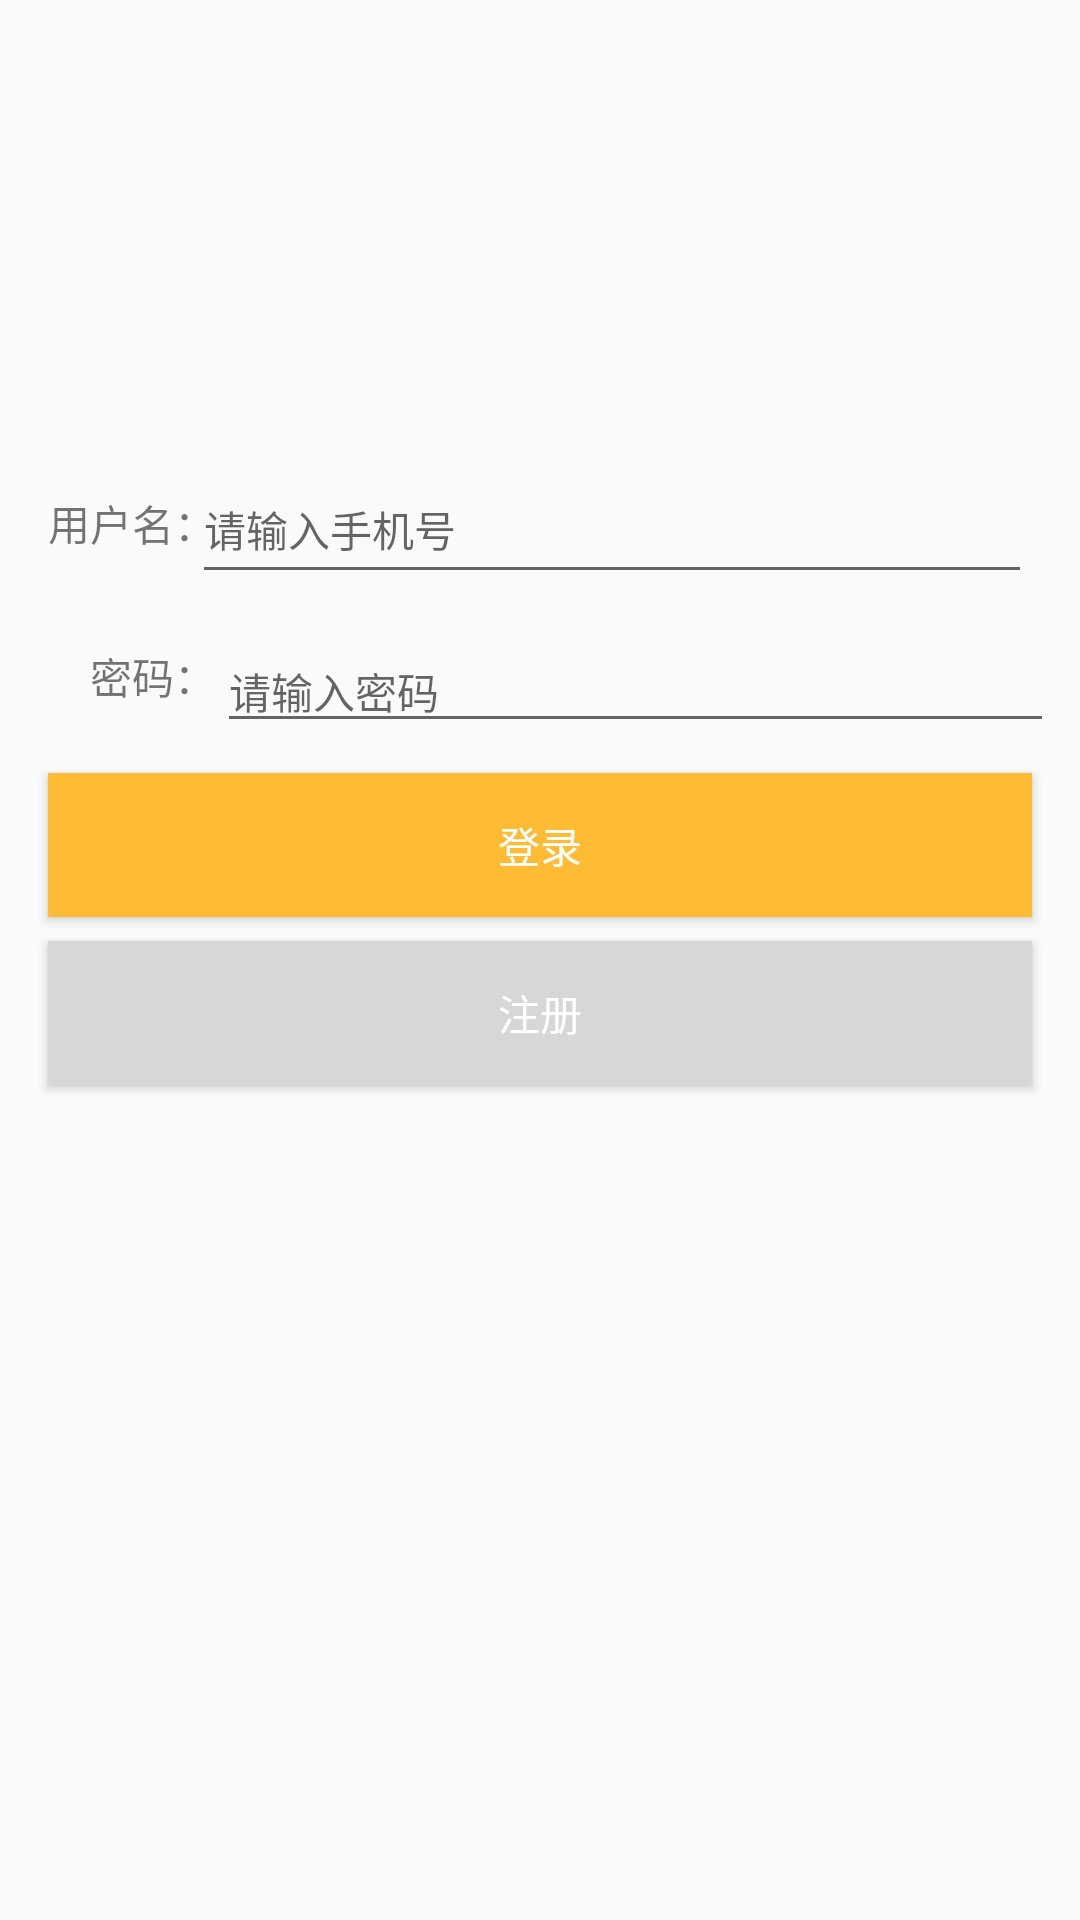

Reconstruct the res/layout file that produces this screen, plus the resources it refers to.
<!-- AndroidManifest.xml: application theme AppTheme -->
<!-- res/layout/activity_login.xml -->
<?xml version="1.0" encoding="utf-8"?>

<androidx.constraintlayout.widget.ConstraintLayout xmlns:android="http://schemas.android.com/apk/res/android"
    xmlns:app="http://schemas.android.com/apk/res-auto"
    xmlns:tools="http://schemas.android.com/tools"
    android:layout_width="match_parent"
    android:layout_height="match_parent"
    >


    <EditText
        android:id="@+id/et_username"
        android:layout_width="280dp"
        android:layout_height="46dp"
        android:layout_marginRight="16dp"
        android:layout_marginLeft="80dp"
        android:layout_marginEnd="16dp"
        android:layout_marginStart="80dp"
        android:layout_marginTop="152dp"
        android:ems="10"
        android:hint="请输入手机号"
        android:inputType="phone"
        android:textSize="14sp"
        app:layout_constraintEnd_toEndOf="parent"
        app:layout_constraintHorizontal_bias="1.0"
        app:layout_constraintStart_toEndOf="@+id/textView3"
        app:layout_constraintTop_toTopOf="parent" />

    <EditText
        android:id="@+id/et_password"
        android:layout_width="279dp"
        android:layout_height="wrap_content"
        android:layout_marginEnd="16dp"
        android:layout_marginStart="8dp"
        android:layout_marginRight="16dp"
        android:layout_marginLeft="8dp"
        android:layout_marginTop="12dp"
        android:ems="10"
        android:hint="请输入密码"
        android:inputType="textPassword"
        android:textSize="14sp"
        app:layout_constraintEnd_toEndOf="parent"
        app:layout_constraintHorizontal_bias="0.529"
        app:layout_constraintStart_toEndOf="@+id/textView4"
        app:layout_constraintTop_toBottomOf="@+id/et_username" />

    <TextView
        android:id="@+id/textView3"
        android:layout_width="wrap_content"
        android:layout_height="wrap_content"
        android:layout_marginLeft="16dp"
        android:layout_marginTop="164dp"
        android:text="用户名："
        android:visibility="visible"
        app:layout_constraintStart_toStartOf="parent"
        app:layout_constraintTop_toTopOf="parent" />

    <TextView
        android:id="@+id/textView4"
        android:layout_width="wrap_content"
        android:layout_height="wrap_content"
        android:layout_marginBottom="12dp"
        android:text="密码："
        app:layout_constraintBottom_toBottomOf="@+id/et_password"
        app:layout_constraintEnd_toEndOf="@+id/textView3" />

    <Button
        android:id="@+id/btn_login"
        style="@android:style/Widget.Button"
        android:layout_width="0dp"
        android:layout_height="wrap_content"
        android:layout_marginEnd="16dp"
        android:layout_marginStart="16dp"
        android:layout_marginTop="10dp"
        android:background="@android:color/holo_orange_light"
        android:elevation="10dp"
        android:text="登录"
        android:textAlignment="center"
        android:textColor="@android:color/white"
        app:layout_constraintEnd_toEndOf="parent"
        app:layout_constraintHorizontal_bias="1.0"
        app:layout_constraintStart_toStartOf="parent"
        app:layout_constraintTop_toBottomOf="@+id/et_password" />

    <Button
        android:id="@+id/btn_up"
        style="@android:style/Widget.Button"
        android:layout_width="0dp"
        android:layout_height="wrap_content"
        android:layout_marginEnd="16dp"
        android:layout_marginStart="16dp"
        android:layout_marginTop="8dp"
        android:background="?android:attr/colorButtonNormal"
        android:elevation="10dp"
        android:text="注册"
        android:textAlignment="center"
        android:textColor="@android:color/white"
        app:layout_constraintEnd_toEndOf="parent"
        app:layout_constraintHorizontal_bias="0.0"
        app:layout_constraintStart_toStartOf="parent"
        app:layout_constraintTop_toBottomOf="@+id/btn_login"
        tools:ignore="NewApi" />


</androidx.constraintlayout.widget.ConstraintLayout>
<!-- resources referenced by this layout -->
<resources>
  <style name="AppTheme" parent="Theme.AppCompat.DayNight.NoActionBar">
          
          <item name="colorPrimary">@color/colorPrimary</item>
          <item name="colorPrimaryDark">@color/colorPrimaryDark</item>
          <item name="colorAccent">@color/colorAccent</item>
      </style>
  <color name="colorPrimary">#3F51B5</color>
  <color name="colorPrimaryDark">#303F9F</color>
  <color name="colorAccent">#FF4081</color>
</resources>
